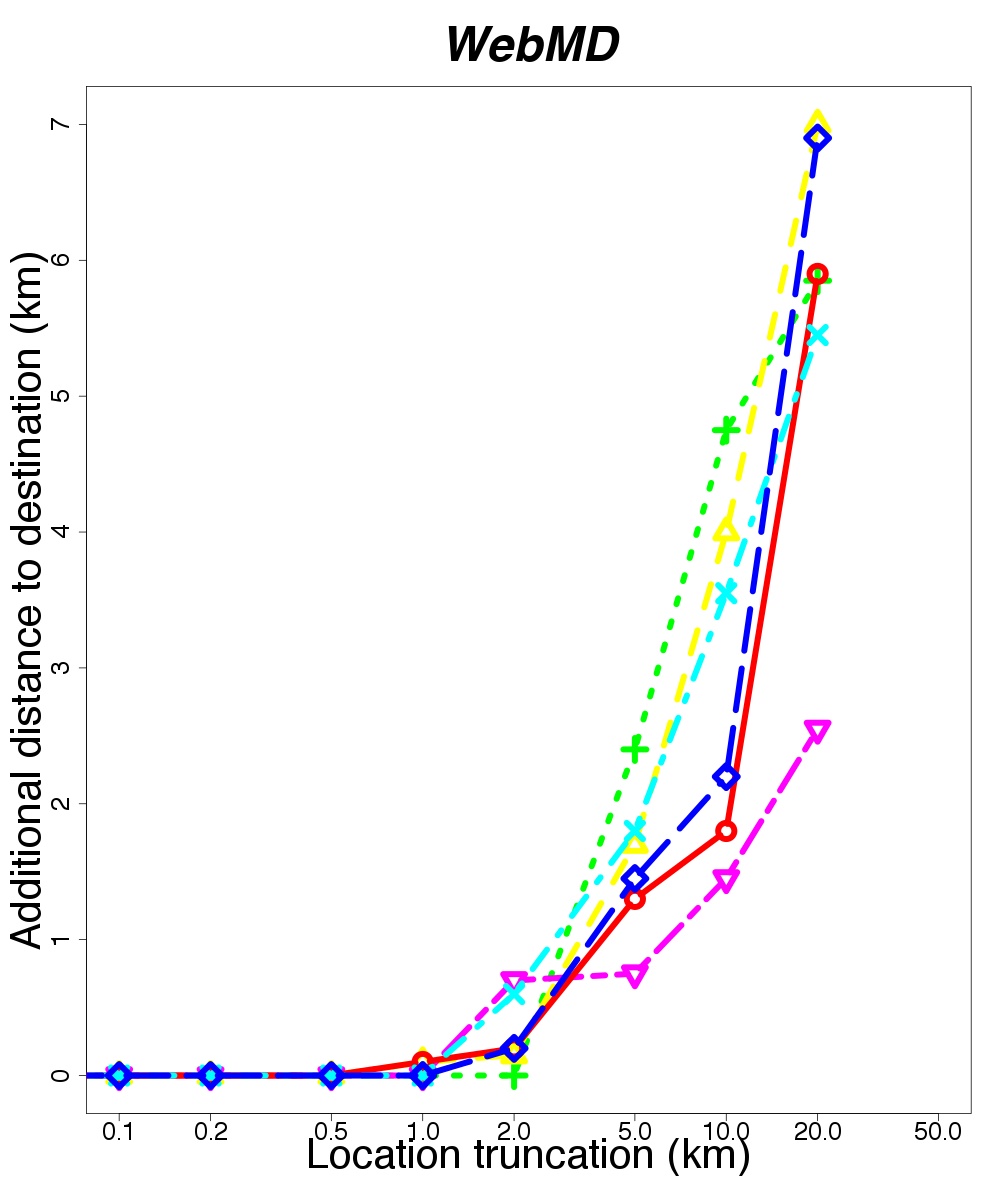

Data behind this chart, as committed beside it:
location, skew, distortion
baltimore, 0.001, 0.0
baltimore, 0.1, 0.0
baltimore, 0.2, 0.0
baltimore, 0.5, 0.0
baltimore, 1.0, 0.0
baltimore, 2.0, 0.0
baltimore, 5.0, 2.4
baltimore, 10.0, 4.75
baltimore, 20.0, 5.85
dallas, 0.001, 0.0
dallas, 0.1, 0.0
dallas, 0.2, 0.0
dallas, 0.5, 0.0
dallas, 1.0, 0.1
dallas, 2.0, 0.15
dallas, 5.0, 1.7
dallas, 10.0, 4.0
dallas, 20.0, 7.0
decatur, 0.001, 0.0
decatur, 0.1, 0.0
decatur, 0.2, 0.0
decatur, 0.5, 0.0
decatur, 1.0, 0.0
decatur, 2.0, 0.7
decatur, 5.0, 0.75
decatur, 10.0, 1.45
decatur, 20.0, 2.55
newhaven, 0.001, 0.0
newhaven, 0.1, 0.0
newhaven, 0.2, 0.0
newhaven, 0.5, 0.0
newhaven, 1.0, 0.0
newhaven, 2.0, 0.6
newhaven, 5.0, 1.8
newhaven, 10.0, 3.55
newhaven, 20.0, 5.45
new_york, 0.001, 0.0
new_york, 0.1, 0.0
new_york, 0.2, 0.0
new_york, 0.5, 0.0
new_york, 1.0, 0.1
new_york, 2.0, 0.2
new_york, 5.0, 1.3
new_york, 10.0, 1.8
new_york, 20.0, 5.9
redmond, 0.001, 0.0
redmond, 0.1, 0.0
redmond, 0.2, 0.0
redmond, 0.5, 0.0
redmond, 1.0, 0.0
redmond, 2.0, 0.2
redmond, 5.0, 1.45
redmond, 10.0, 2.2
redmond, 20.0, 6.9
